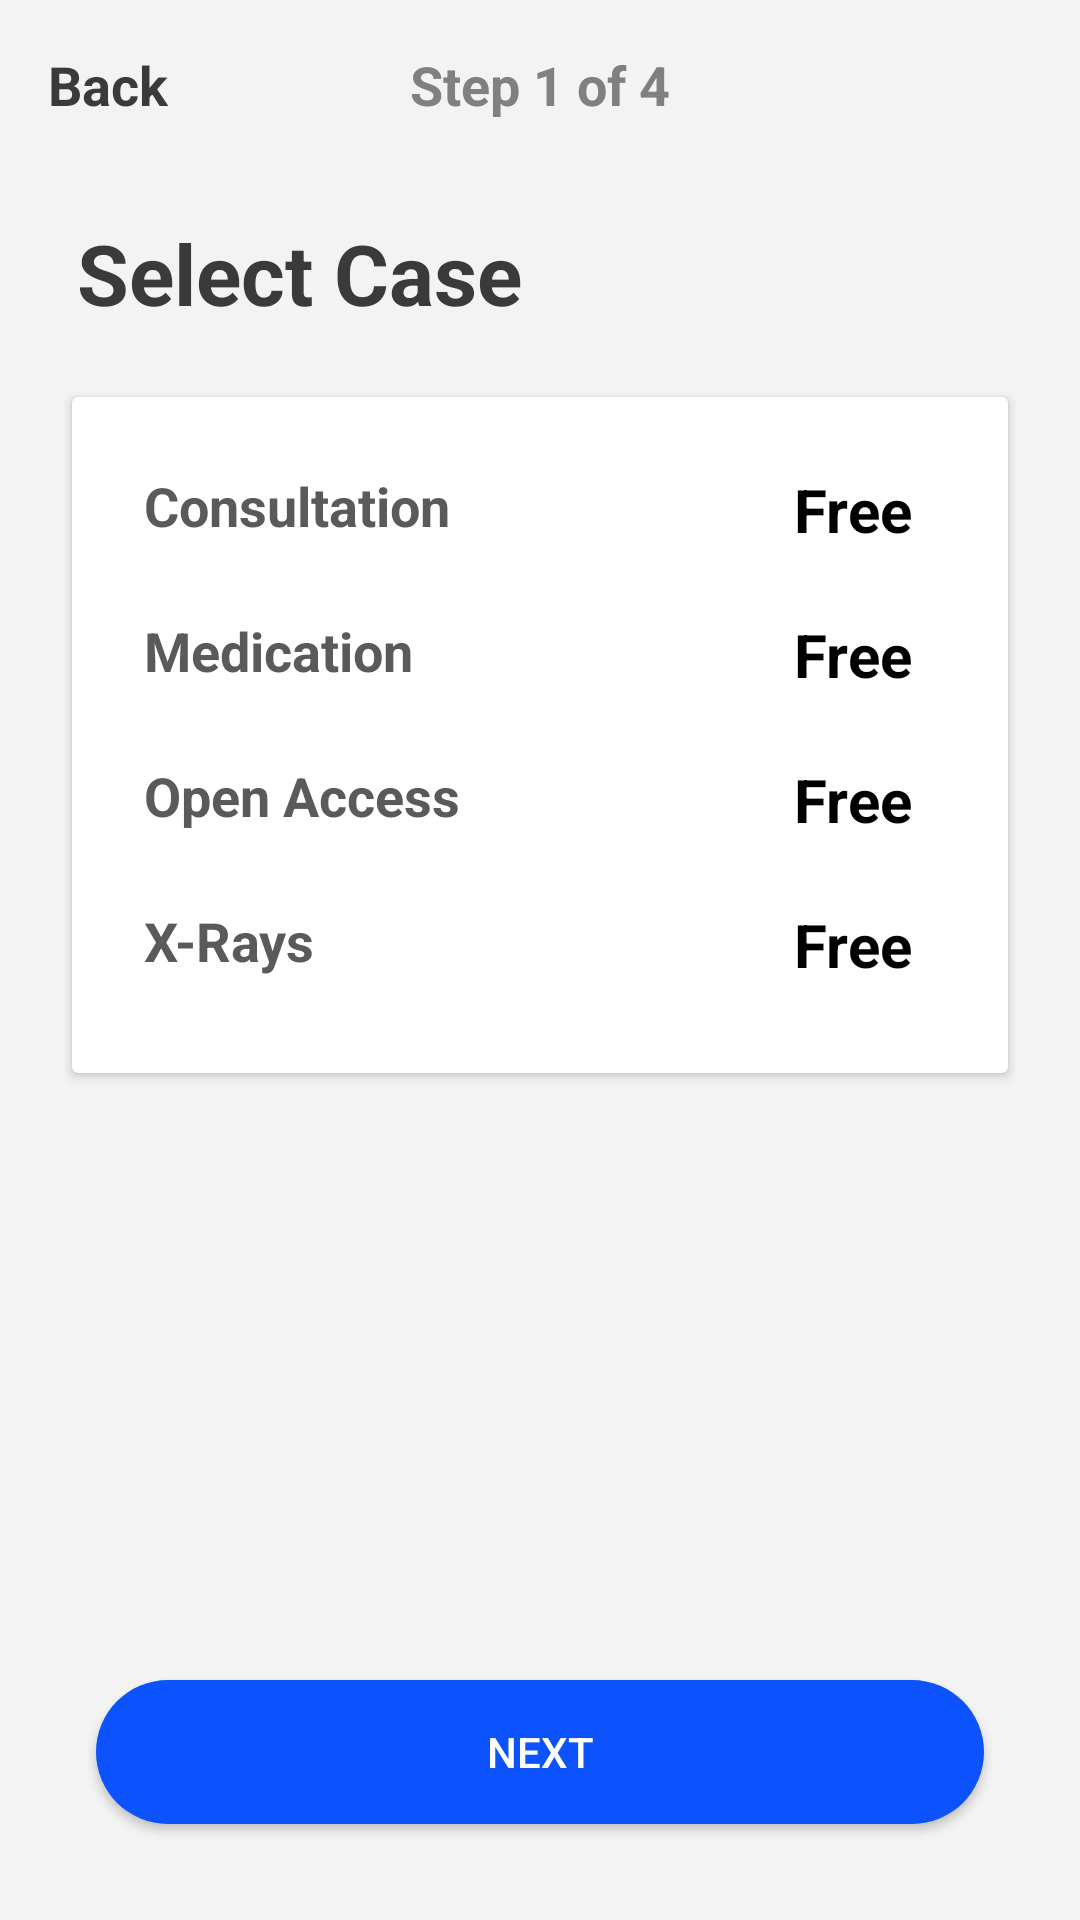

Write the Android layout XML for this screen, with the resource values it uses.
<!-- AndroidManifest.xml: application theme Theme.ZENDETTA -->
<!-- res/layout/activity_step_one.xml -->
<?xml version="1.0" encoding="utf-8"?>
<androidx.constraintlayout.widget.ConstraintLayout xmlns:android="http://schemas.android.com/apk/res/android"
    xmlns:app="http://schemas.android.com/apk/res-auto"
    xmlns:tools="http://schemas.android.com/tools"
    android:layout_width="match_parent"
    android:layout_height="match_parent"
    android:background="#F3F3F3"
    tools:context=".Activity.StepOneActivity">

    <Button
        android:id="@+id/btnNextOne"
        android:layout_width="0dp"
        android:layout_height="wrap_content"
        android:layout_marginStart="32dp"
        android:layout_marginEnd="32dp"
        android:layout_marginBottom="32dp"
        android:background="@drawable/buttton_scale"
        android:backgroundTint="#0C52FD"
        android:text="NEXT"
        android:textColor="#FFFFFF"
        app:layout_constraintBottom_toBottomOf="parent"
        app:layout_constraintEnd_toEndOf="parent"
        app:layout_constraintStart_toStartOf="parent" />

    <TextView
        android:id="@+id/textView11"
        android:layout_width="wrap_content"
        android:layout_height="wrap_content"
        android:layout_marginStart="16dp"
        android:text="Back"
        android:textColor="#3A3A3A"
        android:textSize="18sp"
        android:textStyle="bold"
        app:layout_constraintBottom_toBottomOf="@+id/textView13"
        app:layout_constraintStart_toStartOf="parent"
        app:layout_constraintTop_toTopOf="@+id/textView10" />

    <TextView
        android:id="@+id/textView13"
        android:layout_width="wrap_content"
        android:layout_height="wrap_content"
        android:layout_marginTop="16dp"
        android:text="Step 1 of 4"
        android:textColor="#808080"
        android:textSize="18sp"
        android:textStyle="bold"
        app:layout_constraintEnd_toEndOf="parent"
        app:layout_constraintStart_toStartOf="parent"
        app:layout_constraintTop_toTopOf="parent" />

    <TextView
        android:id="@+id/textView15"
        android:layout_width="wrap_content"
        android:layout_height="wrap_content"
        android:layout_marginStart="16dp"
        android:layout_marginTop="32dp"
        android:text="Select Case"
        android:textColor="#3A3A3A"
        android:textSize="28sp"
        android:textStyle="bold"
        app:layout_constraintEnd_toEndOf="parent"
        app:layout_constraintHorizontal_bias="0.049"
        app:layout_constraintStart_toStartOf="parent"
        app:layout_constraintTop_toBottomOf="@+id/textView13" />

    <androidx.cardview.widget.CardView
        android:layout_width="0dp"
        android:layout_height="wrap_content"
        android:layout_marginStart="24dp"
        android:layout_marginEnd="24dp"
        app:layout_constraintBottom_toTopOf="@+id/btnNextOne"
        app:layout_constraintEnd_toEndOf="parent"
        app:layout_constraintStart_toStartOf="parent"
        app:layout_constraintTop_toBottomOf="@+id/textView15"
        app:layout_constraintVertical_bias="0.100000024">

        <androidx.constraintlayout.widget.ConstraintLayout
            android:layout_width="match_parent"
            android:layout_height="match_parent">

            <TextView
                android:id="@+id/textView44"
                android:layout_width="wrap_content"
                android:layout_height="wrap_content"
                android:layout_marginStart="24dp"
                android:layout_marginTop="24dp"
                android:layout_marginBottom="32dp"
                android:text="X-Rays"
                android:textColor="#5A5A5A"
                android:textSize="18sp"
                android:textStyle="bold"
                app:layout_constraintBottom_toBottomOf="parent"
                app:layout_constraintStart_toStartOf="parent"
                app:layout_constraintTop_toBottomOf="@+id/textView42" />

            <TextView
                android:id="@+id/textView37"
                android:layout_width="wrap_content"
                android:layout_height="wrap_content"
                android:layout_marginEnd="32dp"
                android:text="Free"
                android:textColor="#000000"
                android:textSize="20sp"
                android:textStyle="bold"
                app:layout_constraintBottom_toBottomOf="@+id/textView44"
                app:layout_constraintEnd_toEndOf="parent"
                app:layout_constraintTop_toTopOf="@+id/textView44"
                app:layout_constraintVertical_bias="0.0" />

            <TextView
                android:id="@+id/textView38"
                android:layout_width="wrap_content"
                android:layout_height="wrap_content"
                android:layout_marginStart="24dp"
                android:layout_marginTop="24dp"
                android:text="Consultation"
                android:textColor="#5A5A5A"
                android:textSize="18sp"
                android:textStyle="bold"
                app:layout_constraintStart_toStartOf="parent"
                app:layout_constraintTop_toTopOf="parent" />

            <TextView
                android:id="@+id/textView39"
                android:layout_width="wrap_content"
                android:layout_height="wrap_content"
                android:layout_marginEnd="32dp"
                android:text="Free"
                android:textColor="#000000"
                android:textSize="20sp"
                android:textStyle="bold"
                app:layout_constraintBottom_toBottomOf="@+id/textView42"
                app:layout_constraintEnd_toEndOf="parent"
                app:layout_constraintTop_toTopOf="@+id/textView42"
                app:layout_constraintVertical_bias="0.0" />

            <TextView
                android:id="@+id/textView40"
                android:layout_width="wrap_content"
                android:layout_height="wrap_content"
                android:layout_marginStart="24dp"
                android:layout_marginTop="24dp"
                android:text="Medication"
                android:textColor="#5A5A5A"
                android:textSize="18sp"
                android:textStyle="bold"
                app:layout_constraintStart_toStartOf="parent"
                app:layout_constraintTop_toBottomOf="@+id/textView38" />

            <TextView
                android:id="@+id/textView41"
                android:layout_width="wrap_content"
                android:layout_height="wrap_content"
                android:layout_marginEnd="32dp"
                android:text="Free"
                android:textColor="#000000"
                android:textSize="20sp"
                android:textStyle="bold"
                app:layout_constraintBottom_toBottomOf="@+id/textView40"
                app:layout_constraintEnd_toEndOf="parent"
                app:layout_constraintTop_toTopOf="@+id/textView40"
                app:layout_constraintVertical_bias="0.0" />

            <TextView
                android:id="@+id/textView42"
                android:layout_width="wrap_content"
                android:layout_height="wrap_content"
                android:layout_marginStart="24dp"
                android:layout_marginTop="24dp"
                android:text="Open Access"
                android:textColor="#5A5A5A"
                android:textSize="18sp"
                android:textStyle="bold"
                app:layout_constraintStart_toStartOf="parent"
                app:layout_constraintTop_toBottomOf="@+id/textView40" />

            <TextView
                android:id="@+id/textView43"
                android:layout_width="wrap_content"
                android:layout_height="wrap_content"
                android:layout_marginEnd="32dp"
                android:text="Free"
                android:textColor="#000000"
                android:textSize="20sp"
                android:textStyle="bold"
                app:layout_constraintBottom_toBottomOf="@+id/textView38"
                app:layout_constraintEnd_toEndOf="parent"
                app:layout_constraintTop_toTopOf="@+id/textView38"
                app:layout_constraintVertical_bias="0.0" />
        </androidx.constraintlayout.widget.ConstraintLayout>
    </androidx.cardview.widget.CardView>
</androidx.constraintlayout.widget.ConstraintLayout>
<!-- resources referenced by this layout -->
<resources>
  <!-- drawable buttton_scale (drawable) -->
  <?xml version="1.0" encoding="utf-8"?>
  <selector xmlns:android="http://schemas.android.com/apk/res/android">
  <item>
      <shape android:shape="rectangle">
          <solid android:color="#3C9CFB"/>
          <corners android:radius="60dp"/>
      </shape>
  </item>
  </selector>
  <style name="Theme.ZENDETTA" parent="Theme.AppCompat.Light.NoActionBar">
          
          <item name="android:textColor">#000000</item>
          <item name="android:itemBackground">#FFFFFF</item>
          <item name="colorPrimary">#3C9CFB</item>
          <item name="colorPrimaryVariant">#3C9CFB</item>
          <item name="colorOnPrimary">@color/white</item>
          
          <item name="colorSecondary">@color/teal_200</item>
          <item name="colorSecondaryVariant">@color/teal_700</item>
          <item name="colorOnSecondary">@color/black</item>
          
          <item name="android:statusBarColor" tools:targetApi="l">?attr/colorPrimaryVariant</item>
          
      </style>
  <!-- not gathered from this repository: default colours our renderer supplied (Android Studio template values) -->
  <color name="teal_200">#FF03DAC5</color>
  <color name="teal_700">#FF018786</color>
  <color name="black">#FF000000</color>
  <color name="white">#FFFFFFFF</color>
</resources>
